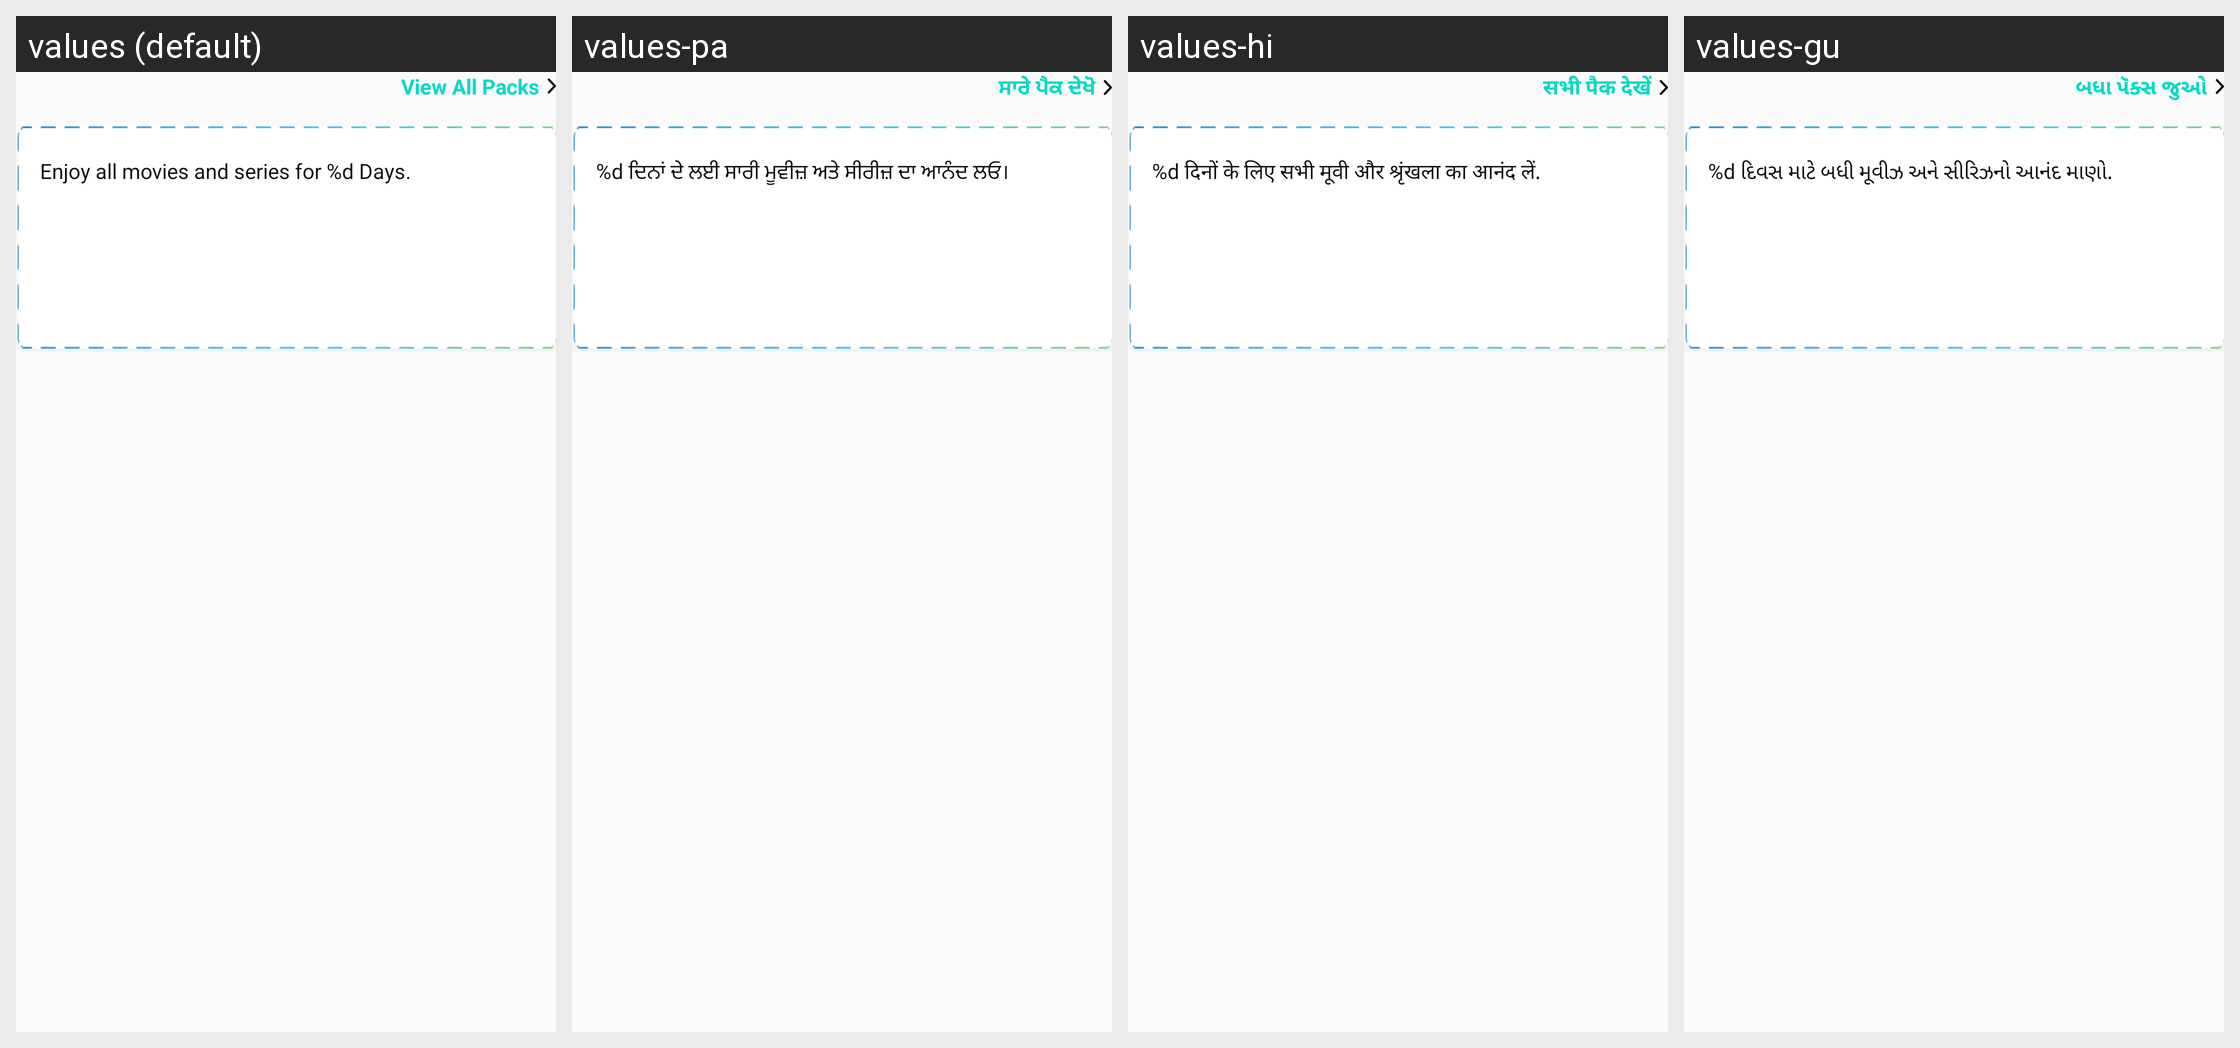

Here is an Android app screen in its default locale and in the app's own translations. Write out the translated-string differences for the strings that appear on this screen.
Android screen res/layout/view_details_buy_pack.xml rendered under 4 locales, left to right: values (default), values-pa, values-hi, values-gu. Device: Nexus 5 (rendered at 1080×1920; each locale shown at half size, 540×960, under a caption strip naming it); theme Theme.AppTheme.
Other locales in the repository, not shown: values-as, values-bn, values-kn, values-kok, values-ml, values-mr, values-or, values-ta, values-te.
Strings drawn on this screen, with the default value and each locale's value (text and hints the layout hard-codes, and strings that could not be matched under every locale, appear in the picture but are not listed):

bn_view_all_packs
  values: View All Packs
  values-pa: ਸਾਰੇ ਪੈਕ ਦੇਖੋ
  values-hi: सभी पैक देखें
  values-gu: બધા પૅક્સ જુઓ

bn_enjoy_all_movies
  values: Enjoy all movies and series for %d Days.
  values-pa: %d ਦਿਨਾਂ ਦੇ ਲਈ ਸਾਰੀ ਮੂਵੀਜ਼ ਅਤੇ ਸੀਰੀਜ਼ ਦਾ ਆਨੰਦ ਲਓ।
  values-hi: %d दिनों के लिए सभी मूवी और श्रृंखला का आनंद लें.
  values-gu: %d દિવસ માટે બધી મૂવીઝ અને સીરિઝનો આનંદ માણો.
